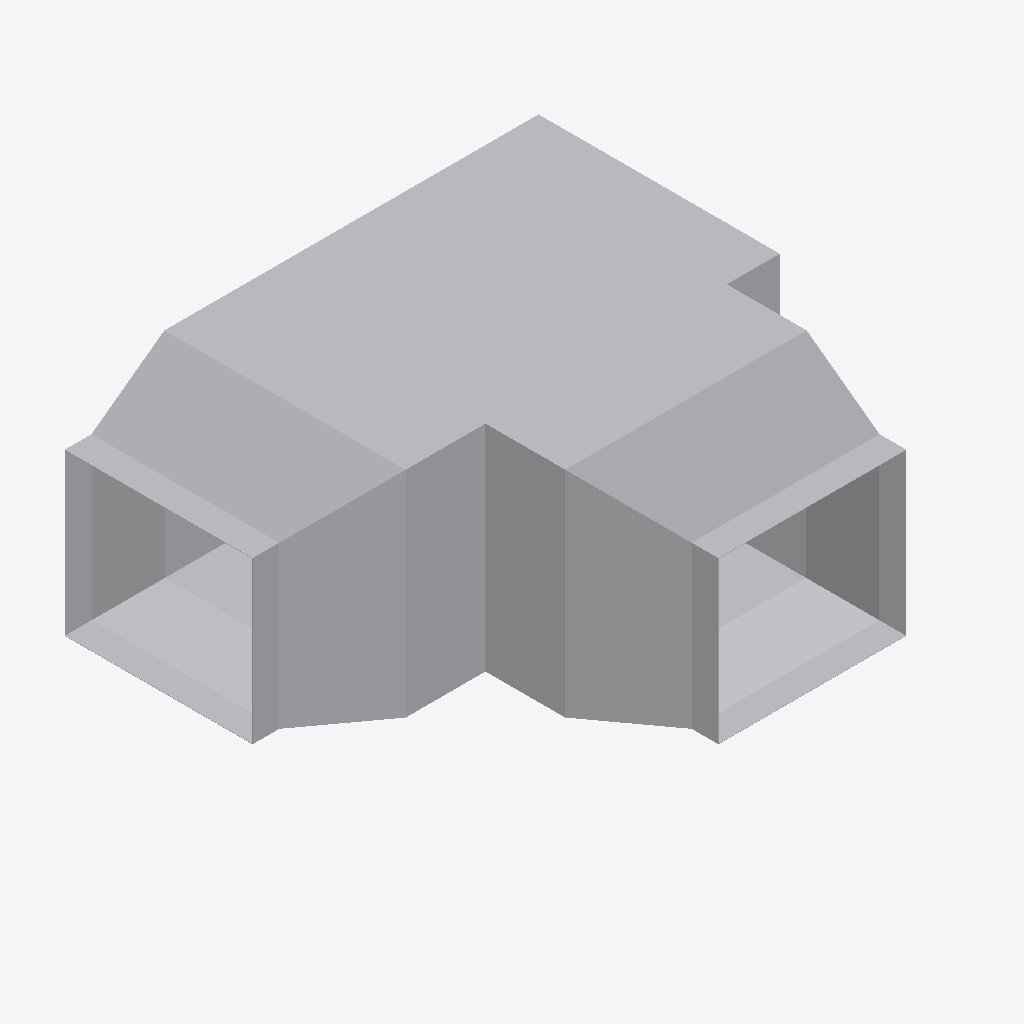
Isometric view of an IFC building model (IFC-SPF (STEP), schema IFC4, length unit metre), seen from the south-west, elements coloured by IFC class: 3 other elements (light grey).
Extent 0.937 m × 0.837 m × 0.402 m (x, y, z). Elements (3): 3 IfcDuctFitting.

HEADER;
FILE_DESCRIPTION(('ViewDefinition[DesignTransferView]'),'2;1');
FILE_NAME('/dev/null','2026-11-13T17:24:14+08:00',(''),(''),'IfcOpenShell 0.8.5','IfcOpenShell 0.8.5','Nobody');
FILE_SCHEMA(('IFC4'));
ENDSEC;
DATA;
#1=IFCPROJECT('20Vx0YnsjFowjx1EzzGxn9',$,'Declared ideal rectangular tee',$,$,$,$,(#8),#3);
#10=IFCDUCTFITTING('2XEZn9xizSj8RijhAxhINj',$,'RECTANGULAR-TEE',$,$,#46,#41,$,.JUNCTION.);
#205=IFCDUCTFITTING('2FvdFUVL5HUxtti7erekMp',$,'RECTANGULAR-TRANSITION',$,$,#235,#204,$,.TRANSITION.);
#381=IFCDUCTFITTING('2LPJbVlufJBB3G7Q2EUQS4',$,'RECTANGULAR-TRANSITION',$,$,#411,#380,$,.TRANSITION.);
ENDSEC;
